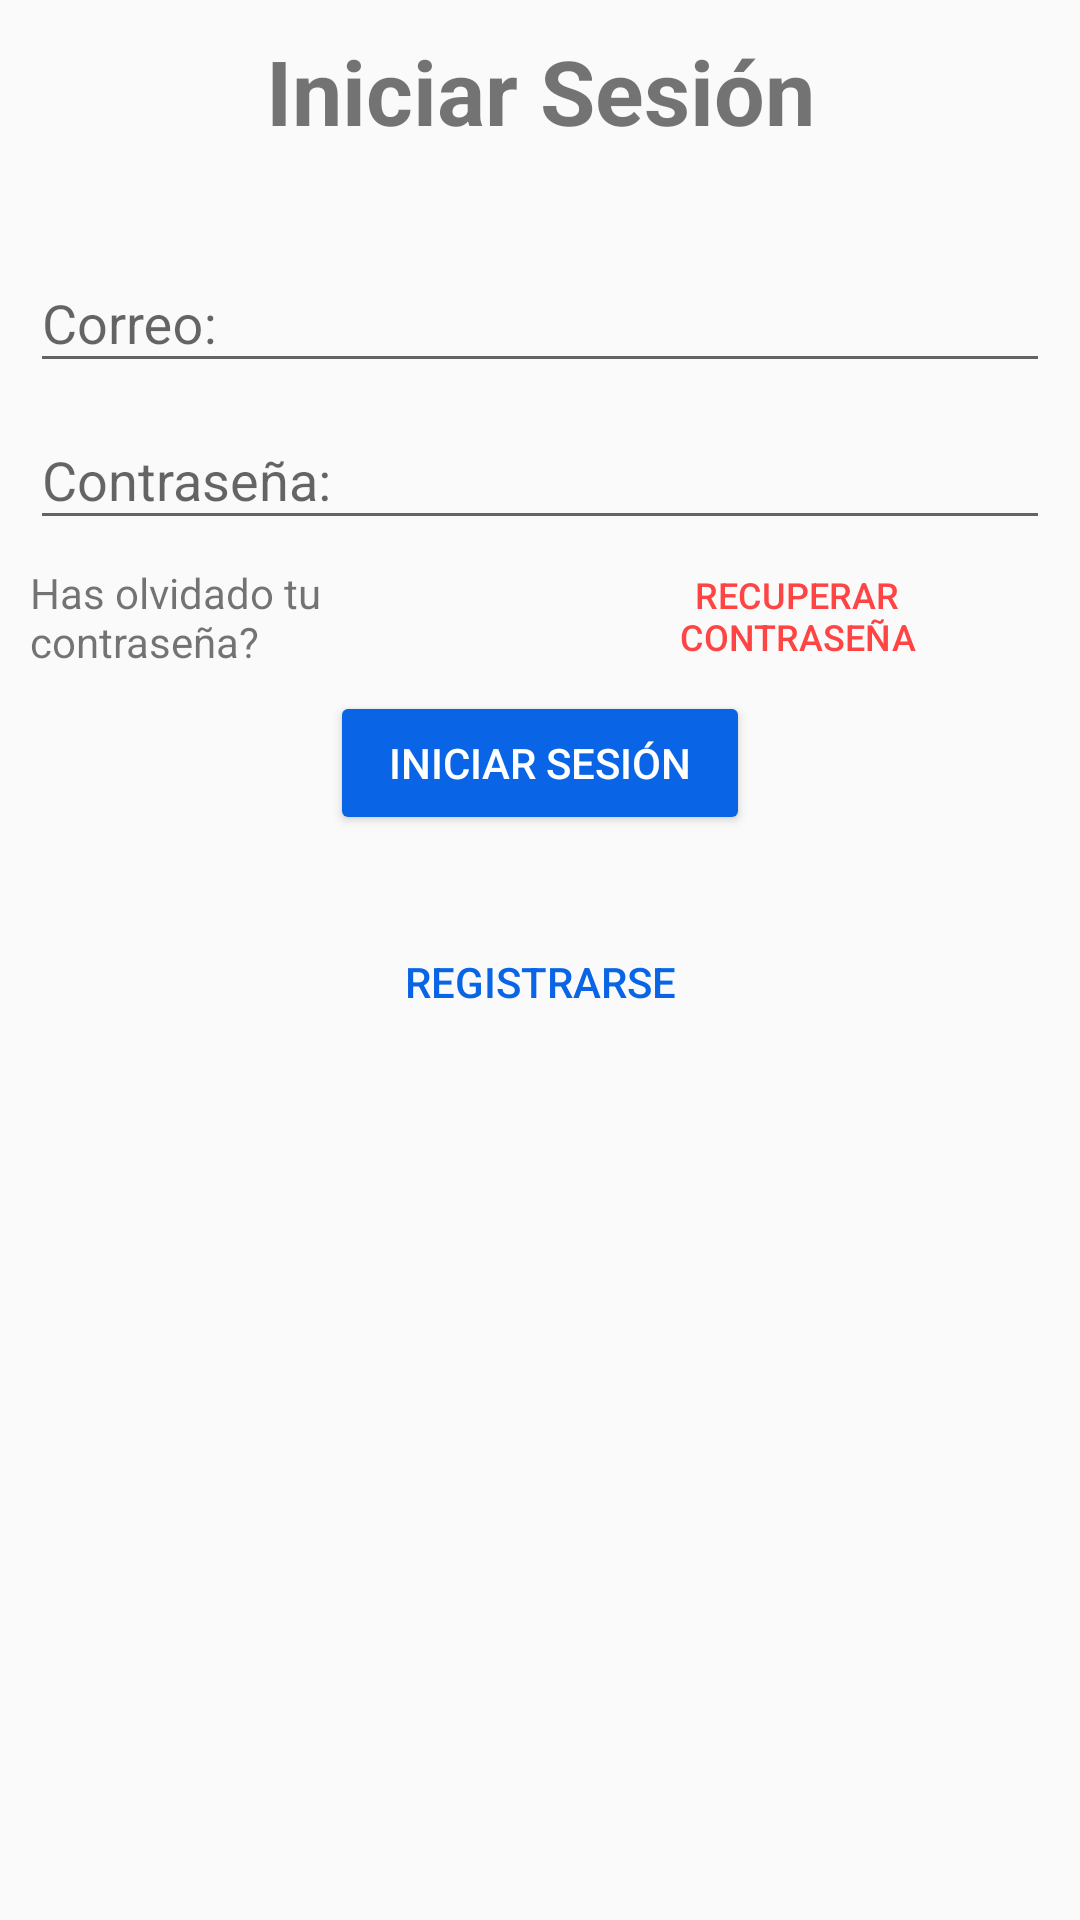

Reconstruct the res/layout file that produces this screen, plus the resources it refers to.
<!-- AndroidManifest.xml: application theme AppTheme -->
<!-- res/layout/activity_login.xml -->
<?xml version="1.0" encoding="utf-8"?>
<LinearLayout xmlns:android="http://schemas.android.com/apk/res/android"
    xmlns:app="http://schemas.android.com/apk/res-auto"
    xmlns:tools="http://schemas.android.com/tools"
    android:layout_width="match_parent"
    android:layout_height="match_parent"
    android:orientation="vertical"
    tools:context="com.jhorje18.quicktrade.Login">

    <ScrollView
        android:layout_width="match_parent"
        android:layout_height="match_parent">

        <LinearLayout
            android:layout_width="match_parent"
            android:layout_height="wrap_content"
            android:layout_margin="10dp"
            android:orientation="vertical">

            <TextView
                android:layout_width="match_parent"
                android:layout_height="wrap_content"
                android:text="Iniciar Sesión"
                android:textAlignment="center"
                android:textSize="30sp"
                android:textStyle="bold" />

            <TextView
                android:layout_width="match_parent"
                android:layout_height="5dp"
                android:layout_margin="10dp"
                android:background="@color/common_google_signin_btn_text_dark_disabled"
                android:textAlignment="center"
                android:textStyle="bold" />

            <android.support.design.widget.TextInputLayout
                android:layout_width="match_parent"
                android:layout_height="match_parent">

                <EditText
                    android:id="@+id/editLoginCorreo"
                    android:layout_width="match_parent"
                    android:layout_height="wrap_content"
                    android:ems="10"
                    android:hint="Correo:"
                    android:inputType="textEmailAddress" />
            </android.support.design.widget.TextInputLayout>

            <android.support.design.widget.TextInputLayout
                android:layout_width="match_parent"
                android:layout_height="match_parent">

                <EditText
                    android:id="@+id/editLoginContraseña"
                    android:layout_width="match_parent"
                    android:layout_height="wrap_content"
                    android:ems="10"
                    android:hint="Contraseña:"
                    android:inputType="textPassword" />
            </android.support.design.widget.TextInputLayout>

            <LinearLayout
                android:layout_width="match_parent"
                android:layout_height="match_parent"
                android:orientation="horizontal">

                <TextView
                    android:id="@+id/textView3"
                    android:layout_width="wrap_content"
                    android:layout_height="wrap_content"
                    android:layout_weight="1"
                    android:text="Has olvidado tu contraseña?" />

                <Button
                    android:id="@+id/btnLoginRecup"
                    style="@style/Widget.AppCompat.Button.Borderless"
                    android:layout_width="wrap_content"
                    android:layout_height="wrap_content"
                    android:layout_weight="1"
                    android:text="Recuperar contraseña"
                    android:textColor="@android:color/holo_red_light"
                    android:textSize="12sp" />
            </LinearLayout>

            <Button
                android:id="@+id/btnLoginLogin"
                style="@style/Widget.AppCompat.Button.Colored"
                android:layout_width="match_parent"
                android:layout_height="wrap_content"
                android:layout_marginLeft="100dp"
                android:layout_marginRight="100dp"
                android:text="Iniciar Sesión" />

            <TextView
                android:layout_width="match_parent"
                android:layout_height="5dp"
                android:layout_margin="10dp"
                android:background="@color/common_google_signin_btn_text_dark_disabled"
                android:textAlignment="center"
                android:textStyle="bold" />

            <Button
                android:id="@+id/btnLoginRegistrarse"
                style="@style/Widget.AppCompat.Button.Borderless.Colored"
                android:layout_width="match_parent"
                android:layout_height="wrap_content"
                android:layout_weight="1"
                android:text="Registrarse" />

        </LinearLayout>
    </ScrollView>
</LinearLayout>
<!-- resources referenced by this layout -->
<resources>
  <style name="AppTheme" parent="Theme.AppCompat.Light.DarkActionBar">
          
          <item name="colorPrimary">@color/colorPrimary</item>
          <item name="colorPrimaryDark">@color/colorPrimaryDark</item>
          <item name="colorAccent">@color/colorAccent</item>
      </style>
  <color name="colorPrimary">#12bc3a</color>
  <color name="colorPrimaryDark">#138c0b</color>
  <color name="colorAccent">#0965e6</color>
</resources>
